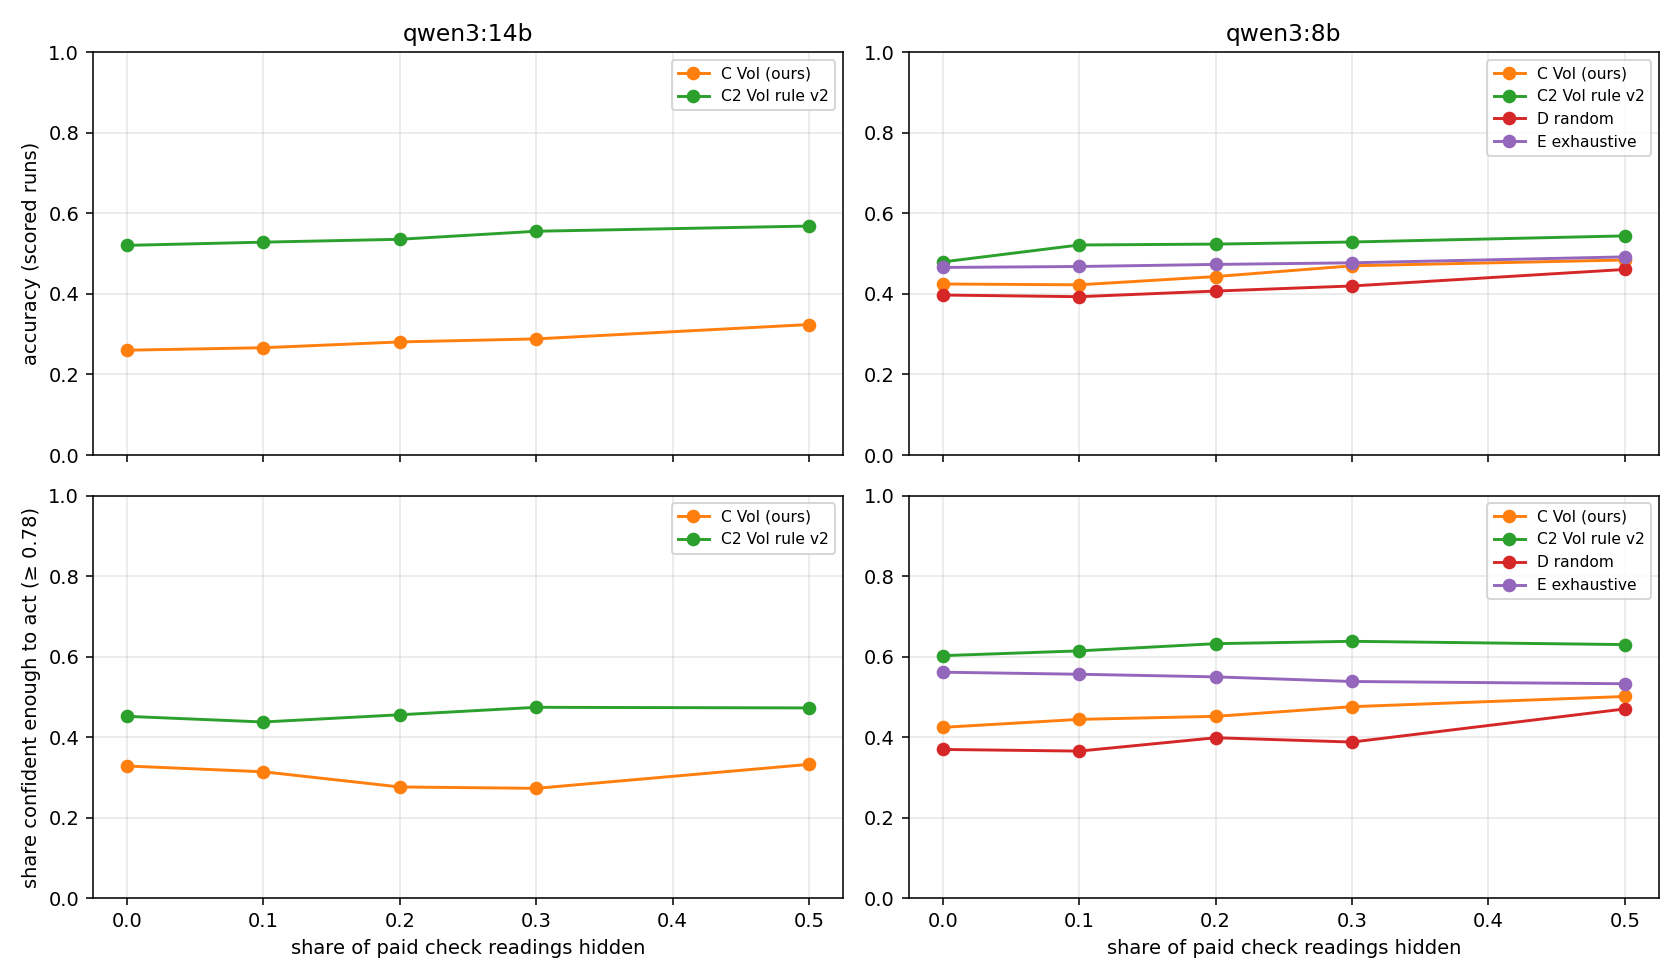

Data behind this chart, as committed beside it:
model, condition, policy, mask_rate, runs, unscored, accuracy, mean_conf, brier, coverage@0.78, acc@0.78, same_as_saved
qwen3:14b, C VoI (ours), voi, 0.0, 73, 0.0, 0.2603, 0.4685, 0.202, 0.3288, 0.625, 1.0
qwen3:14b, C VoI (ours), voi, 0.1, 73, 0.0, 0.2664, 0.4564, 0.1859, 0.3144, 0.6383, 
qwen3:14b, C VoI (ours), voi, 0.2, 73, 0.0, 0.2808, 0.4435, 0.182, 0.2767, 0.6386, 
qwen3:14b, C VoI (ours), voi, 0.3, 73, 0.0, 0.2884, 0.4447, 0.1742, 0.2733, 0.6466, 
qwen3:14b, C VoI (ours), voi, 0.5, 73, 0.0, 0.324, 0.4656, 0.1691, 0.3329, 0.6811, 
qwen3:14b, C2 VoI rule v2, voi2, 0.0, 73, 0.0, 0.5205, 0.6908, 0.2534, 0.4521, 0.6364, 1.0
qwen3:14b, C2 VoI rule v2, voi2, 0.1, 73, 1.2, 0.5286, 0.7029, 0.2474, 0.438, 0.6455, 
qwen3:14b, C2 VoI rule v2, voi2, 0.2, 73, 1.5, 0.5357, 0.7064, 0.2401, 0.4559, 0.6518, 
qwen3:14b, C2 VoI rule v2, voi2, 0.3, 73, 1.55, 0.5556, 0.7121, 0.2247, 0.4745, 0.7094, 
qwen3:14b, C2 VoI rule v2, voi2, 0.5, 73, 1.85, 0.5685, 0.7147, 0.2241, 0.4729, 0.7117, 
qwen3:8b, C VoI (ours), voi, 0.0, 73, 0.0, 0.4247, 0.5906, 0.1562, 0.4247, 0.7742, 1.0
qwen3:8b, C VoI (ours), voi, 0.1, 73, 0.0, 0.4226, 0.6038, 0.1698, 0.4445, 0.7488, 
qwen3:8b, C VoI (ours), voi, 0.2, 73, 0.0, 0.4432, 0.6207, 0.1841, 0.4521, 0.7045, 
qwen3:8b, C VoI (ours), voi, 0.3, 73, 0.0, 0.4699, 0.6406, 0.188, 0.476, 0.7007, 
qwen3:8b, C VoI (ours), voi, 0.5, 73, 0.0, 0.4842, 0.6481, 0.1939, 0.5014, 0.7008, 
qwen3:8b, C2 VoI rule v2, voi2, 0.0, 73, 0.0, 0.4795, 0.7639, 0.2646, 0.6027, 0.6364, 1.0
qwen3:8b, C2 VoI rule v2, voi2, 0.1, 73, 1, 0.5215, 0.7772, 0.2713, 0.6146, 0.6407, 
qwen3:8b, C2 VoI rule v2, voi2, 0.2, 73, 1.3, 0.5237, 0.7809, 0.2742, 0.6325, 0.6295, 
qwen3:8b, C2 VoI rule v2, voi2, 0.3, 73, 1.25, 0.5289, 0.7848, 0.2677, 0.6383, 0.6386, 
qwen3:8b, C2 VoI rule v2, voi2, 0.5, 73, 0.4, 0.5441, 0.7868, 0.2665, 0.6302, 0.6492, 
qwen3:8b, D random, random, 0.0, 73, 0.0, 0.3973, 0.5827, 0.2171, 0.3699, 0.5926, 1.0
qwen3:8b, D random, random, 0.1, 73, 0.0, 0.3932, 0.5754, 0.2081, 0.3658, 0.6273, 
qwen3:8b, D random, random, 0.2, 73, 0.05, 0.4071, 0.5941, 0.2207, 0.3989, 0.6048, 
qwen3:8b, D random, random, 0.3, 73, 0.1, 0.4198, 0.5926, 0.2068, 0.3882, 0.6449, 
qwen3:8b, D random, random, 0.5, 73, 0.3, 0.4608, 0.6329, 0.223, 0.4704, 0.6637, 
qwen3:8b, E exhaustive, exhaustive, 0.0, 73, 0.0, 0.4658, 0.6985, 0.2386, 0.5616, 0.6829, 1.0
qwen3:8b, E exhaustive, exhaustive, 0.1, 73, 0.05, 0.4681, 0.6967, 0.2363, 0.5565, 0.6823, 
qwen3:8b, E exhaustive, exhaustive, 0.2, 73, 0.1, 0.4733, 0.695, 0.2338, 0.5501, 0.6808, 
qwen3:8b, E exhaustive, exhaustive, 0.3, 73, 0.4, 0.4773, 0.6919, 0.2308, 0.5386, 0.6816, 
qwen3:8b, E exhaustive, exhaustive, 0.5, 73, 0.95, 0.492, 0.6917, 0.2234, 0.533, 0.6901, 
